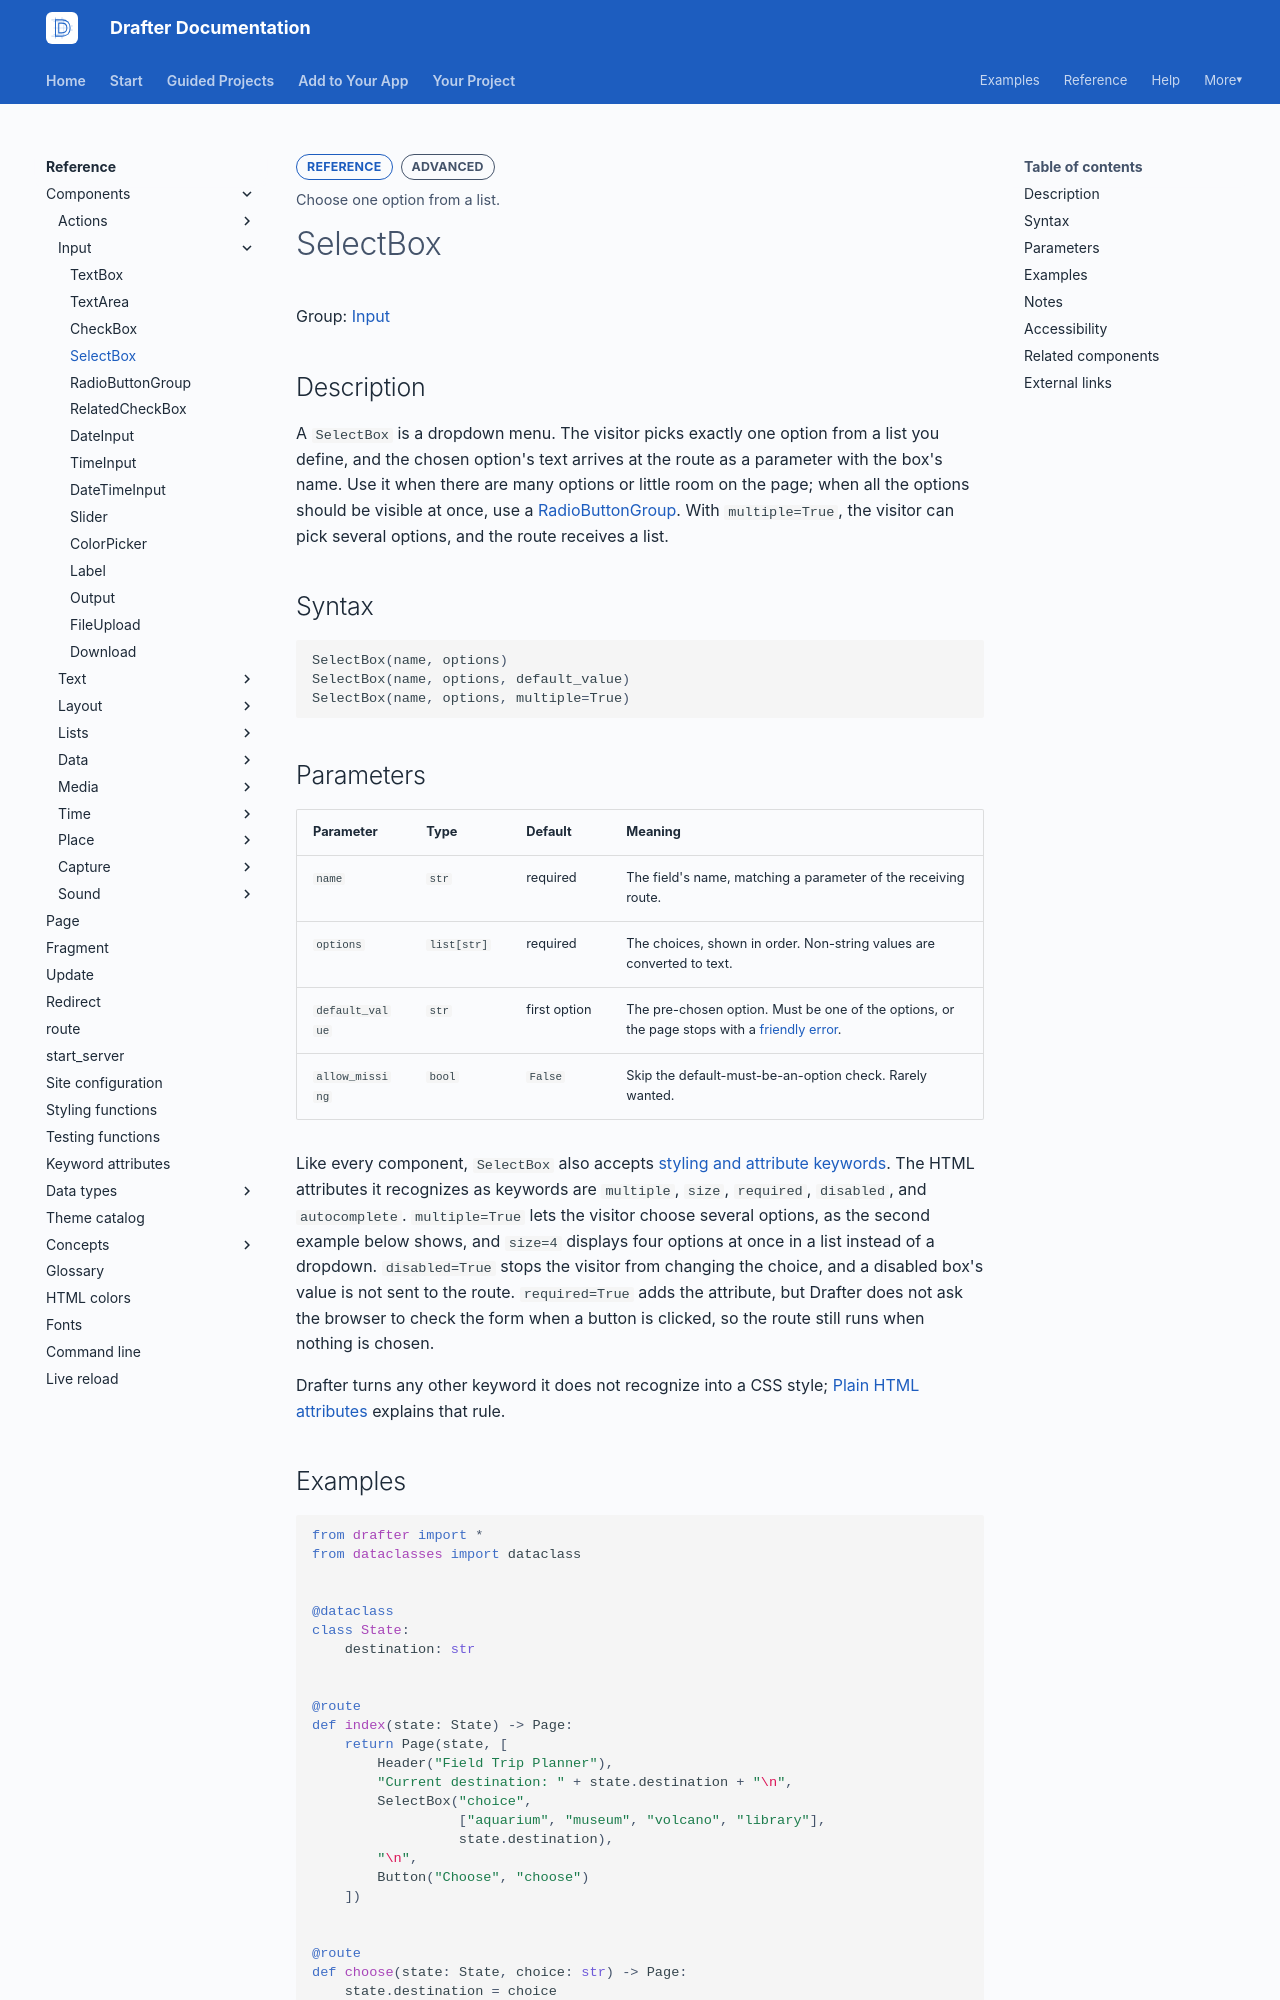

repository: drafter-edu/drafter · page: reference/components/input/selectbox/index.html · generator: mkdocs

---
page_type: component
title: SelectBox
level: L3
audience: S
priority: P1
prereqs: []
symbols:
  - SelectBox
outcome: Choose one option from a list.
---

# SelectBox

Group: [Input](../index.md#input)

## Description

A `SelectBox` is a dropdown menu. The visitor picks exactly one
option from a list you define, and the chosen option's text arrives
at the route as a parameter with the box's name. Use it when there
are many options or little room on the page; when all the options
should be visible at once, use a
[RadioButtonGroup](radiobuttongroup.md). With `multiple=True`, the
visitor can pick several options, and the route receives a list.

## Syntax

```python
SelectBox(name, options)
SelectBox(name, options, default_value)
SelectBox(name, options, multiple=True)
```

## Parameters

| Parameter | Type | Default | Meaning |
| --------- | ---- | ------- | ------- |
| `name` | `str` | required | The field's name, matching a parameter of the receiving route. |
| `options` | `list[str]` | required | The choices, shown in order. Non-string values are converted to text. |
| `default_value` | `str` | first option | The pre-chosen option. Must be one of the options, or the page stops with a [friendly error](../../../help/errors/selectbox-default-missing.md). |
| `allow_missing` | `bool` | `False` | Skip the default-must-be-an-option check. Rarely wanted. |

Like every component, `SelectBox` also accepts
[styling and attribute keywords](../../keyword-attributes.md). The
HTML attributes it recognizes as keywords are `multiple`, `size`,
`required`, `disabled`, and `autocomplete`. `multiple=True` lets the
visitor choose several options, as the second example below shows,
and `size=4` displays four options at once in a list instead of a
dropdown. `disabled=True` stops the visitor from changing the choice,
and a disabled box's value is not sent to the route.
`required=True` adds the attribute, but Drafter does not ask the
browser to check the form when a button is clicked, so the route
still runs when nothing is chosen.

Drafter turns any other keyword it does not recognize into a CSS
style;
[Plain HTML attributes](../../keyword-attributes.md#plain-html-attributes)
explains that rule.
